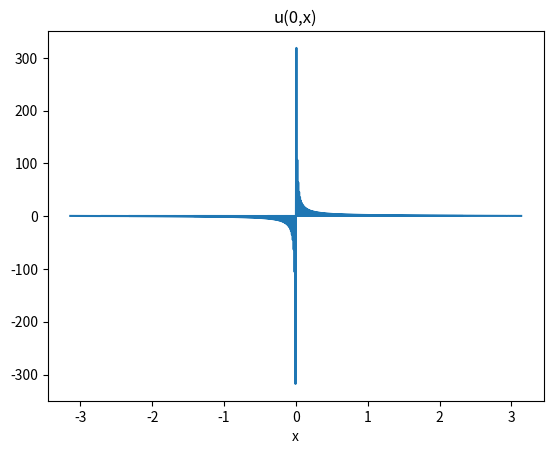
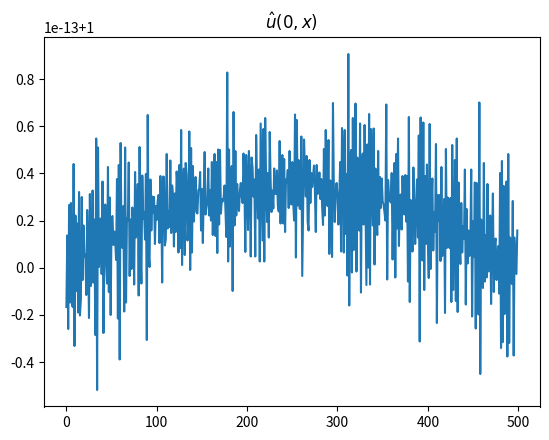
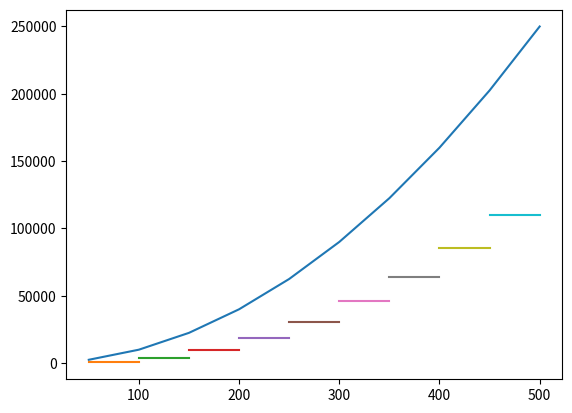

Python code for these plots, in order:
import numpy as np
import matplotlib.pyplot as plt
from scipy.fft import fft, fftfreq
plt.close("all")
v = 1
L = 2*np.pi
a = -L/2; b = L/2

diff_rate = 1

def u1(x):
    return (x<b-L/3).astype(float)
def u2(x):
    return 1-2*np.random.random(x.shape)
def u3(x):
    return np.exp(-300 * x**2)+ np.exp(-100 * (x+L/4)**2)
def u4(x):
    return (2*x/L)**40
def u5(x):
    U = x*0 +0.5
    for i in range(len(x)//2):
        U += np.sin(i*x)
    return U
def u_init(x):
    return u5(x)

def getFFT():
    N = 1000
    X, h = np.linspace(a, b, N, endpoint = False, retstep = True)
    U = u_init(X)
    plt.figure(0)
    plt.title("u(0,x)")
    plt.plot(X, U)
    plt.xlabel("x")
    plt.show()
    plt.pause(0.01)
    
    xfreq = fftfreq(N,1/N)[:N//2]/(b-a)*2*np.pi
    y = np.abs(fft(U)*h/np.pi)[:N//2]
    plt.figure(1)
    plt.title("$\\hat{u}(0,x)$")
    plt.plot(xfreq,y)
    plt.show(block =  False)
    
getFFT()

def dot(U,V):
    return U.dot(V)

def getAverageSymbol(N,rate):
    X, dx = np.linspace(a, b, N, endpoint = False, retstep = True)
    U = u_init(X)
    sA = 0
    s = 0
    t = 0; dt = dx**2/(2*rate); T = 2
    print("niter = "+str(T/dt))
    for i in range(100):
        t+=dt
        newU = 0.5*(np.roll(U,1)+np.roll(U,-1) - v*dt/dx*(np.roll(U,-1)-np.roll(U,1)))
        sA += dx*dot(U,-((1/dt) * (newU-U) - v * (np.roll(U,-1)-np.roll(U,1))/(2*dx)))
        s += dx*dot(U,U)
        #U = np.copy(newU)
        U = u_init(X)
    print("N= "+str(N)+" done")
    return sA/s

def getC(N_list,M_list):
    return np.hstack((M_list[0],M_list[1:]*N_list[1:]/(N_list[1:]-N_list[:-1]) - M_list[:-1]*N_list[:-1]/(N_list[1:]-N_list[:-1])))

N_list = np.linspace(50,500, 10).astype(int)
M_list = [getAverageSymbol(2*N,diff_rate) for N in N_list]
C  = getC(N_list, M_list)

plt.figure(2)
plt.plot(N_list, diff_rate*((N_list)**2))
for i in range(len(N_list)-1):
    plt.plot([N_list[i],N_list[i+1]], [C[i], C[i]])
plt.show()